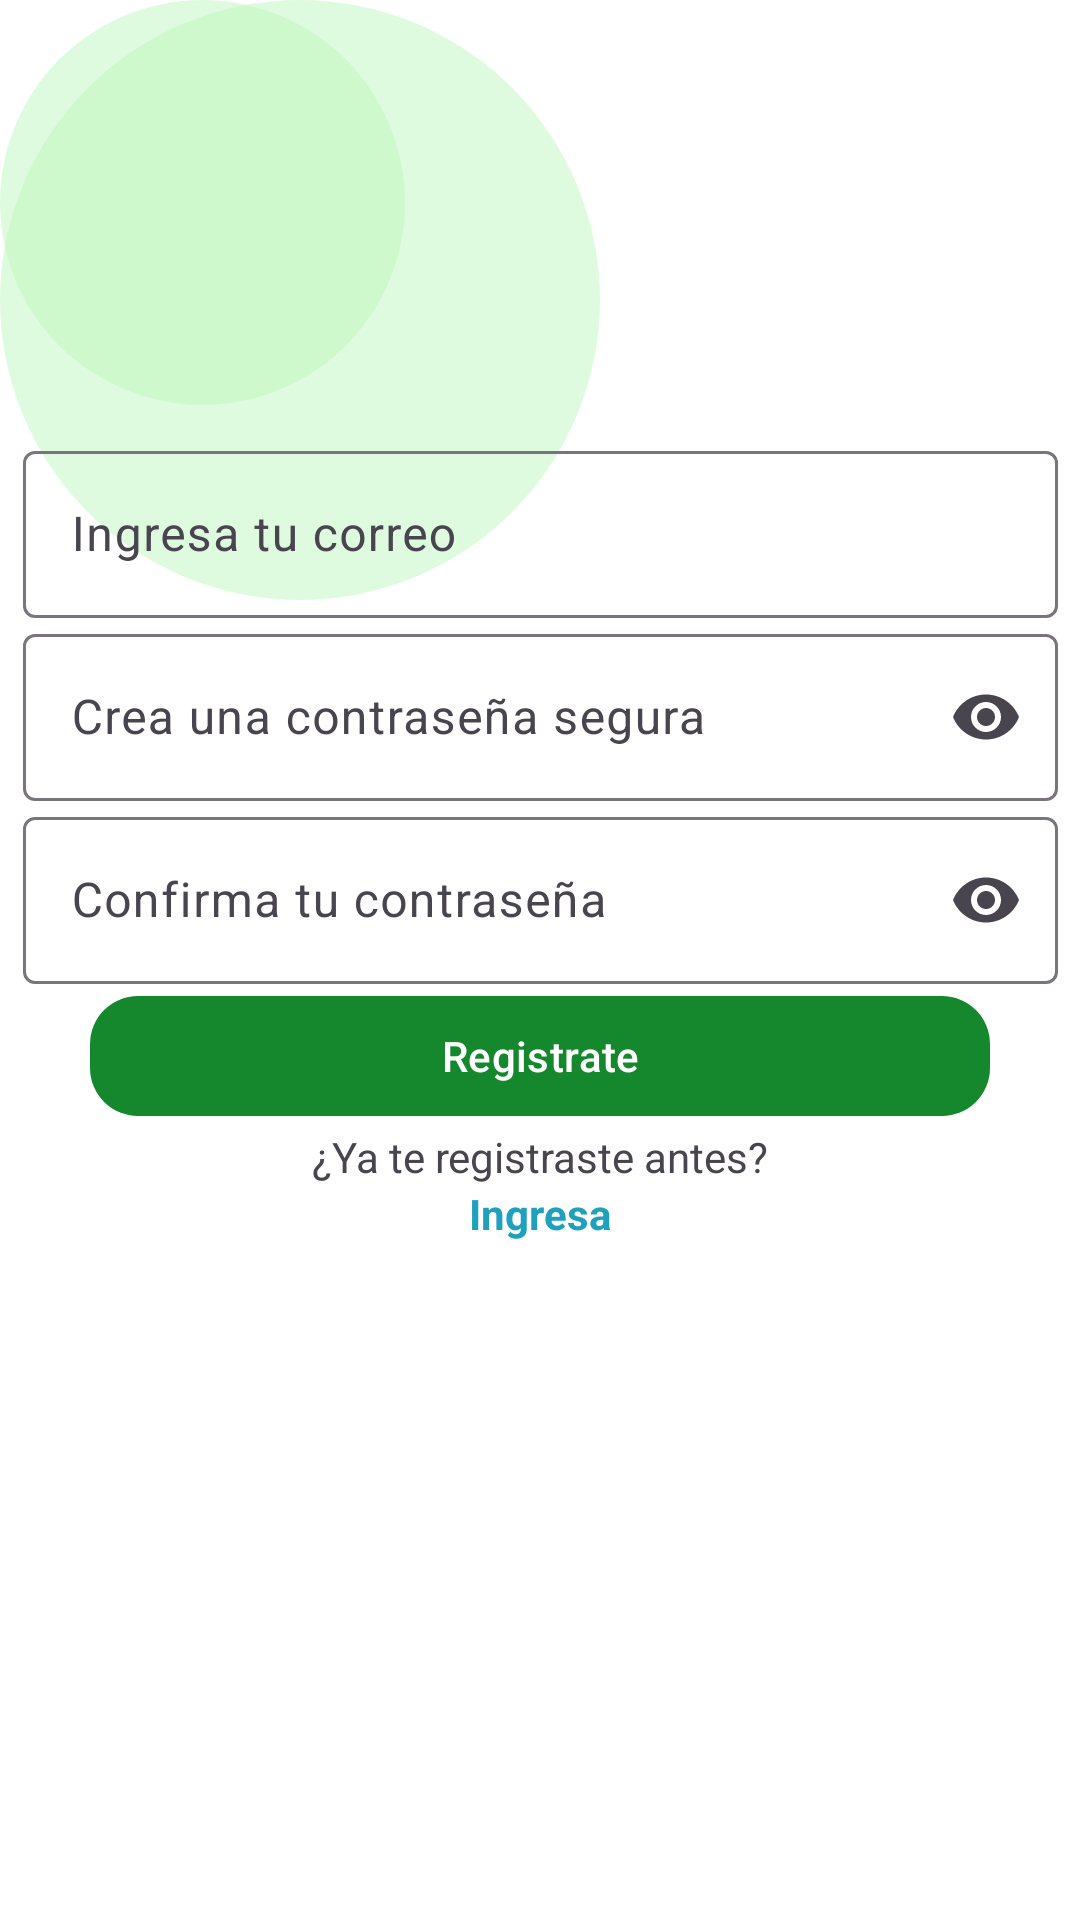

This screen was rendered from an Android layout file. Write that file and the resources it references.
<!-- AndroidManifest.xml: application theme Theme.DoloresApp -->
<!-- res/layout/register_2_layout.xml -->
<?xml version="1.0" encoding="utf-8"?>
<androidx.constraintlayout.widget.ConstraintLayout xmlns:android="http://schemas.android.com/apk/res/android"
    xmlns:app="http://schemas.android.com/apk/res-auto"
    xmlns:tools="http://schemas.android.com/tools"
    android:id="@+id/register_root_step2"
    android:layout_width="match_parent"
    android:layout_height="match_parent">

    <ImageView
        android:layout_width="wrap_content"
        android:layout_height="wrap_content"
        android:layout_centerInParent="true"
        android:src="@drawable/circle_background2"
        tools:layout_editor_absoluteX="-99dp"
        tools:layout_editor_absoluteY="-71dp" />


    <ImageView
        android:layout_width="135dp"
        android:layout_height="135dp"
        android:layout_centerInParent="true"
        android:src="@drawable/circle_background"
        tools:layout_editor_absoluteX="16dp"
        tools:layout_editor_absoluteY="-79dp" />

    <ImageView
        android:id="@+id/imageView2"
        android:layout_width="147dp"
        android:layout_height="145dp"
        android:src="@drawable/ic_logo"
        app:layout_constraintBottom_toTopOf="@+id/name_input_layout"
        app:layout_constraintEnd_toEndOf="parent"
        app:layout_constraintStart_toStartOf="parent"
        app:layout_constraintTop_toTopOf="parent"
        app:layout_constraintVertical_bias="0.2" />

    <com.google.android.material.textfield.TextInputLayout
        android:id="@+id/name_input_layout"
        android:layout_width="345dp"
        android:layout_height="wrap_content"
        app:layout_constraintTop_toBottomOf="@+id/imageView2"
        app:layout_constraintStart_toStartOf="parent"
        app:layout_constraintEnd_toEndOf="parent">

        <com.google.android.material.textfield.TextInputEditText
            android:id="@+id/email_input"
            android:layout_width="match_parent"
            android:layout_height="wrap_content"
            android:hint="@string/email_hint"
            android:inputType="textEmailAddress"
            android:imeOptions="actionNext"
            android:maxLines="1"
            android:singleLine="true" />
    </com.google.android.material.textfield.TextInputLayout>

    
    <com.google.android.material.textfield.TextInputLayout
        android:id="@+id/password_input_layout"
        android:layout_width="345dp"
        android:layout_height="wrap_content"
        app:endIconMode="password_toggle"
        app:layout_constraintTop_toBottomOf="@+id/name_input_layout"
        app:layout_constraintStart_toStartOf="parent"
        app:layout_constraintEnd_toEndOf="parent">

        <com.google.android.material.textfield.TextInputEditText
            android:id="@+id/password_input"
            android:layout_width="match_parent"
            android:layout_height="wrap_content"
            android:hint="@string/create_password_hint"
            android:inputType="textPassword"
            android:imeOptions="actionNext"
            android:maxLines="1"
            android:singleLine="true" />
    </com.google.android.material.textfield.TextInputLayout>



    
    <com.google.android.material.textfield.TextInputLayout
        android:id="@+id/confirm_password_input_layout"
        android:layout_width="345dp"
        android:layout_height="wrap_content"
        app:endIconMode="password_toggle"
        app:layout_constraintTop_toBottomOf="@+id/password_input_layout"
        app:layout_constraintStart_toStartOf="parent"
        app:layout_constraintEnd_toEndOf="parent">

        <com.google.android.material.textfield.TextInputEditText
            android:id="@+id/confirm_password_input"
            android:layout_width="match_parent"
            android:layout_height="wrap_content"
            android:hint="@string/confirm_password_hint"
            android:inputType="textPassword"
            android:imeOptions="actionDone"
            android:maxLines="1"
            android:singleLine="true" />
    </com.google.android.material.textfield.TextInputLayout>

    
    <com.google.android.material.button.MaterialButton
        android:id="@+id/acceder_button"
        android:layout_width="300dp"
        android:layout_height="wrap_content"
        android:text="@string/register"
        app:backgroundTint="@color/principal"
        app:cornerRadius="16dp"
        app:layout_constraintTop_toBottomOf="@+id/confirm_password_input_layout"
        app:layout_constraintStart_toStartOf="parent"
        app:layout_constraintEnd_toEndOf="parent"
        app:layout_constraintVertical_bias="0.1"/>

    
    <TextView
        android:id="@+id/login_message"
        android:layout_width="wrap_content"
        android:layout_height="wrap_content"
        android:text="@string/login_message_text"
        app:layout_constraintTop_toBottomOf="@+id/acceder_button"
        app:layout_constraintStart_toStartOf="parent"
        app:layout_constraintEnd_toEndOf="parent"/>

    
    <TextView
        android:id="@+id/login_link"
        android:layout_width="wrap_content"
        android:layout_height="wrap_content"
        android:text="@string/login_link_text"
        android:textColor="@color/ingresa"
        android:textStyle="bold"
        app:layout_constraintTop_toBottomOf="@+id/login_message"
        app:layout_constraintStart_toStartOf="parent"
        app:layout_constraintEnd_toEndOf="parent"/>

</androidx.constraintlayout.widget.ConstraintLayout>
<!-- resources referenced by this layout -->
<resources>
  <color name="ingresa">#1FA0BC</color>
  <color name="principal">#15882E</color>
  <!-- drawable circle_background (drawable) -->
  <shape xmlns:android="http://schemas.android.com/apk/res/android">
      <solid android:color="#70B6F5B6"/> 
      <size
          android:width="161dp"
          android:height="161dp" /> 
      <corners android:radius="100dp" /> 
  </shape>
  <!-- drawable circle_background2 (drawable) -->
  <shape xmlns:android="http://schemas.android.com/apk/res/android">
      <solid android:color="#70B6F5B6"/> 
      <size
          android:width="200dp"
          android:height="200dp" /> 
      <corners android:radius="100dp" /> 
  </shape>
  <string name="confirm_password_hint">Confirma tu contraseña</string>
  <string name="create_password_hint">Crea una contraseña segura</string>
  <string name="email_hint">Ingresa tu correo</string>
  <string name="login_link_text">Ingresa</string>
  <string name="login_message_text">¿Ya te registraste antes? </string>
  <string name="register">Registrate</string>
  <style name="Theme.DoloresApp" parent="Base.Theme.DoloresApp" />
  <style name="Base.Theme.DoloresApp" parent="Theme.Material3.DayNight.NoActionBar">
          
          <item name="colorPrimary">@color/primary</item>
          <item name="colorPrimaryDark">@color/primary_dark</item>
          <item name="colorSecondary">@color/secondary</item>
          <item name="colorOnPrimary">@color/white</item>
          <item name="colorOnSecondary">@color/white</item>
          
          
          <item name="android:colorBackground">@color/background_light</item>
          <item name="colorSurface">@color/surface_light</item>
          <item name="colorOnSurface">@color/text_primary</item>
          
          
          <item name="android:statusBarColor">@android:color/transparent</item>
          <item name="android:navigationBarColor">@android:color/transparent</item>
          <item name="android:windowLayoutInDisplayCutoutMode">shortEdges</item>
          <item name="android:windowLightStatusBar">false</item>
          <item name="android:windowTranslucentStatus">false</item>
          
          
          <item name="colorError">@color/error</item>
      </style>
  <color name="primary">#15882E</color>
  <color name="primary_dark">#0D5E1F</color>
  <color name="secondary">#1FA0BC</color>
  <color name="white">#FFFFFF</color>
  <color name="background_light">#FFFFFF</color>
  <color name="surface_light">#FFFFFF</color>
  <color name="text_primary">#212121</color>
  <color name="error">#B00020</color>
</resources>
